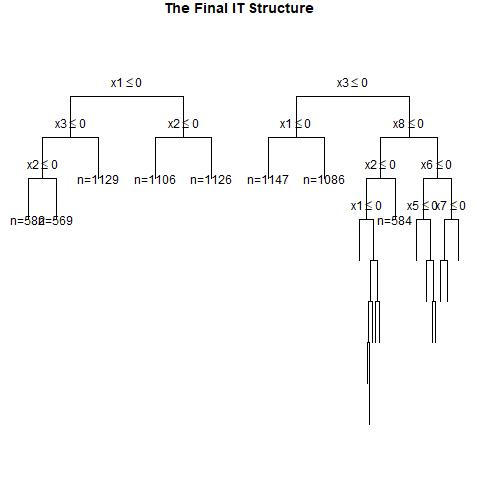

The data file committed next to this chart (first rows):
, x1, x2, x3, x4, x5, x6, x7, x8, x9, x10, x11, x12, x13, x14, x15, x16, x17, x18, x19, x20, x21, x22, x23
1, 0, 1, 1, 1, 1, 0, 1, 1, 0, 1, 1, 1, 1, 0, 0, 1, 1, 1, 1, 1, 0, 1, 1
2, 1, 1, 0, 1, 1, 0, 1, 0, 0, 1, 0, 0, 1, 0, 0, 0, 0, 1, 0, 1, 1, 0, 1
3, 0, 1, 0, 1, 0, 1, 1, 0, 0, 1, 1, 0, 0, 0, 0, 0, 0, 1, 1, 0, 0, 1, 0
4, 0, 1, 1, 1, 1, 1, 1, 0, 1, 0, 1, 0, 1, 1, 0, 0, 0, 1, 0, 1, 1, 0, 1
5, 1, 1, 0, 0, 0, 0, 0, 1, 1, 0, 0, 0, 0, 1, 1, 0, 0, 1, 0, 1, 0, 1, 1
6, 0, 1, 1, 0, 1, 0, 0, 0, 1, 0, 0, 0, 1, 1, 1, 0, 1, 1, 1, 0, 1, 0, 0
7, 0, 1, 0, 0, 1, 0, 1, 1, 0, 0, 1, 0, 1, 0, 0, 1, 0, 1, 1, 0, 1, 0, 0
8, 1, 0, 1, 0, 0, 0, 1, 1, 1, 0, 1, 1, 0, 1, 1, 0, 1, 0, 1, 1, 1, 1, 1
9, 0, 1, 0, 1, 0, 1, 1, 0, 0, 0, 1, 1, 0, 0, 0, 0, 1, 0, 1, 1, 1, 0, 1
10, 0, 1, 1, 1, 0, 0, 1, 1, 0, 0, 0, 0, 1, 0, 1, 0, 0, 0, 1, 1, 0, 0, 1
11, 1, 1, 0, 0, 1, 0, 1, 0, 0, 1, 0, 1, 1, 0, 0, 1, 0, 1, 1, 0, 0, 0, 1
12, 0, 0, 1, 1, 1, 1, 1, 0, 1, 1, 0, 0, 1, 1, 0, 1, 0, 0, 1, 0, 0, 0, 1
13, 0, 1, 0, 0, 0, 0, 1, 1, 0, 0, 1, 1, 0, 1, 1, 0, 1, 0, 0, 0, 1, 1, 0
14, 0, 1, 1, 1, 0, 0, 0, 1, 1, 0, 1, 0, 0, 0, 0, 1, 1, 0, 1, 1, 0, 1, 0
15, 0, 0, 0, 0, 0, 0, 1, 0, 1, 0, 1, 0, 0, 1, 1, 0, 0, 1, 1, 1, 0, 0, 1
16, 0, 1, 0, 1, 0, 0, 0, 0, 0, 0, 0, 1, 0, 0, 1, 1, 1, 1, 0, 1, 1, 0, 0
17, 0, 1, 0, 1, 1, 1, 1, 0, 0, 0, 0, 1, 1, 1, 1, 1, 1, 1, 0, 0, 1, 0, 0
18, 0, 1, 1, 1, 1, 0, 1, 1, 0, 1, 1, 0, 1, 0, 1, 1, 1, 1, 1, 1, 0, 0, 0
19, 1, 1, 1, 0, 0, 1, 0, 1, 0, 0, 0, 0, 1, 0, 0, 1, 1, 0, 0, 1, 0, 0, 0
20, 0, 0, 0, 1, 0, 1, 0, 1, 0, 0, 1, 1, 1, 0, 0, 1, 1, 0, 1, 1, 1, 0, 0
21, 0, 1, 0, 1, 1, 1, 1, 0, 0, 1, 1, 1, 0, 0, 0, 1, 1, 0, 0, 0, 0, 0, 0
22, 0, 1, 1, 1, 0, 1, 0, 0, 1, 1, 1, 1, 0, 0, 1, 1, 0, 0, 1, 0, 1, 0, 1
23, 1, 1, 1, 0, 0, 0, 0, 1, 0, 0, 1, 1, 1, 0, 0, 1, 0, 1, 0, 0, 0, 0, 1
24, 0, 1, 1, 0, 1, 0, 0, 1, 0, 1, 0, 0, 1, 1, 0, 0, 1, 0, 0, 1, 1, 0, 0
25, 0, 0, 1, 0, 1, 1, 1, 1, 1, 1, 0, 0, 0, 0, 0, 1, 0, 0, 1, 1, 0, 0, 0
26, 1, 1, 0, 1, 1, 1, 1, 0, 1, 1, 0, 0, 0, 0, 0, 0, 0, 1, 1, 1, 1, 1, 0
27, 0, 0, 0, 0, 0, 1, 1, 0, 0, 0, 1, 0, 1, 1, 0, 1, 0, 1, 0, 1, 1, 1, 1
28, 0, 0, 1, 1, 1, 0, 1, 1, 1, 0, 0, 1, 1, 1, 1, 1, 0, 0, 1, 1, 0, 1, 0
29, 0, 1, 0, 1, 1, 0, 1, 1, 1, 0, 0, 0, 1, 1, 0, 1, 1, 0, 1, 0, 1, 0, 0
30, 1, 0, 1, 1, 1, 0, 0, 0, 0, 1, 1, 0, 1, 1, 0, 0, 0, 0, 1, 0, 1, 1, 0
31, 1, 1, 1, 1, 0, 0, 0, 0, 1, 1, 1, 0, 0, 1, 0, 1, 0, 0, 1, 1, 0, 0, 0
32, 1, 1, 0, 1, 1, 0, 1, 0, 1, 0, 0, 1, 1, 1, 0, 0, 0, 0, 1, 1, 0, 0, 0
33, 1, 0, 1, 0, 1, 1, 0, 0, 1, 1, 1, 1, 0, 0, 1, 1, 0, 1, 1, 0, 0, 1, 0
34, 0, 0, 1, 1, 1, 0, 1, 0, 0, 1, 1, 1, 0, 0, 0, 0, 1, 1, 1, 0, 0, 1, 0
35, 0, 1, 0, 0, 0, 1, 0, 1, 0, 1, 0, 1, 0, 0, 1, 0, 0, 0, 0, 0, 0, 1, 1
36, 1, 0, 1, 1, 0, 1, 0, 0, 1, 1, 0, 0, 0, 1, 1, 0, 0, 0, 1, 1, 0, 1, 1
37, 1, 1, 1, 0, 1, 1, 0, 0, 1, 1, 0, 1, 1, 0, 1, 1, 0, 1, 1, 0, 0, 0, 1
38, 1, 0, 0, 1, 1, 0, 0, 0, 1, 1, 1, 1, 1, 1, 0, 0, 1, 0, 0, 1, 1, 1, 1
39, 1, 0, 1, 1, 0, 1, 1, 0, 0, 0, 1, 0, 1, 1, 1, 0, 0, 0, 0, 1, 0, 1, 1
40, 0, 1, 1, 1, 1, 1, 0, 0, 1, 1, 1, 1, 0, 0, 1, 1, 1, 1, 0, 1, 1, 1, 1
41, 1, 1, 0, 0, 1, 0, 0, 0, 1, 0, 0, 0, 0, 1, 1, 0, 1, 1, 0, 0, 1, 0, 0
42, 1, 0, 0, 0, 0, 0, 0, 0, 1, 0, 0, 0, 1, 1, 1, 1, 0, 1, 0, 0, 0, 1, 0
43, 1, 1, 1, 1, 1, 0, 1, 0, 1, 0, 1, 1, 0, 0, 0, 0, 0, 1, 1, 1, 0, 1, 1
44, 1, 0, 1, 0, 1, 0, 0, 0, 0, 1, 1, 0, 0, 1, 1, 0, 0, 0, 0, 1, 1, 1, 1
45, 0, 0, 1, 1, 0, 0, 0, 1, 0, 1, 1, 1, 0, 0, 1, 0, 1, 1, 0, 1, 0, 0, 1
46, 1, 1, 1, 1, 1, 1, 1, 1, 1, 1, 1, 1, 1, 1, 1, 1, 0, 1, 1, 1, 1, 1, 1
47, 0, 1, 1, 1, 1, 1, 0, 1, 1, 1, 0, 1, 1, 1, 0, 1, 1, 1, 0, 1, 0, 0, 0
48, 1, 1, 0, 1, 0, 0, 0, 1, 1, 0, 0, 1, 0, 1, 1, 0, 0, 1, 0, 1, 0, 0, 0
49, 1, 0, 0, 0, 0, 0, 1, 1, 1, 1, 0, 1, 0, 1, 1, 0, 0, 0, 0, 1, 1, 0, 0
50, 1, 0, 1, 0, 1, 0, 0, 0, 0, 1, 1, 0, 1, 1, 0, 0, 0, 1, 0, 0, 0, 0, 1
51, 0, 0, 1, 0, 1, 0, 0, 1, 0, 1, 0, 0, 1, 1, 0, 1, 0, 0, 1, 0, 1, 1, 0
52, 0, 0, 1, 1, 1, 1, 0, 1, 0, 1, 0, 1, 0, 1, 0, 1, 1, 1, 1, 0, 1, 0, 1
53, 0, 1, 1, 0, 1, 0, 1, 0, 1, 1, 0, 0, 0, 1, 1, 0, 0, 1, 0, 1, 1, 1, 0
54, 1, 1, 0, 0, 0, 1, 0, 1, 0, 0, 1, 0, 0, 1, 0, 1, 0, 0, 0, 1, 0, 1, 0
55, 0, 0, 1, 0, 1, 1, 1, 1, 0, 0, 0, 1, 0, 0, 1, 0, 0, 0, 0, 0, 0, 1, 1
56, 0, 1, 1, 1, 1, 0, 0, 0, 1, 0, 1, 1, 0, 0, 1, 1, 1, 0, 0, 1, 1, 0, 0
57, 0, 1, 0, 0, 0, 0, 1, 1, 1, 0, 0, 1, 0, 0, 1, 1, 1, 1, 0, 1, 0, 1, 1
58, 0, 0, 0, 1, 1, 0, 1, 1, 1, 0, 0, 0, 1, 1, 0, 1, 1, 1, 1, 0, 0, 0, 0
59, 1, 0, 0, 1, 0, 1, 0, 0, 1, 0, 1, 0, 1, 1, 1, 1, 0, 0, 0, 0, 0, 1, 0
60, 0, 1, 0, 0, 0, 1, 1, 0, 0, 1, 0, 0, 0, 1, 1, 0, 1, 0, 1, 0, 1, 0, 0
... 940 more rows
